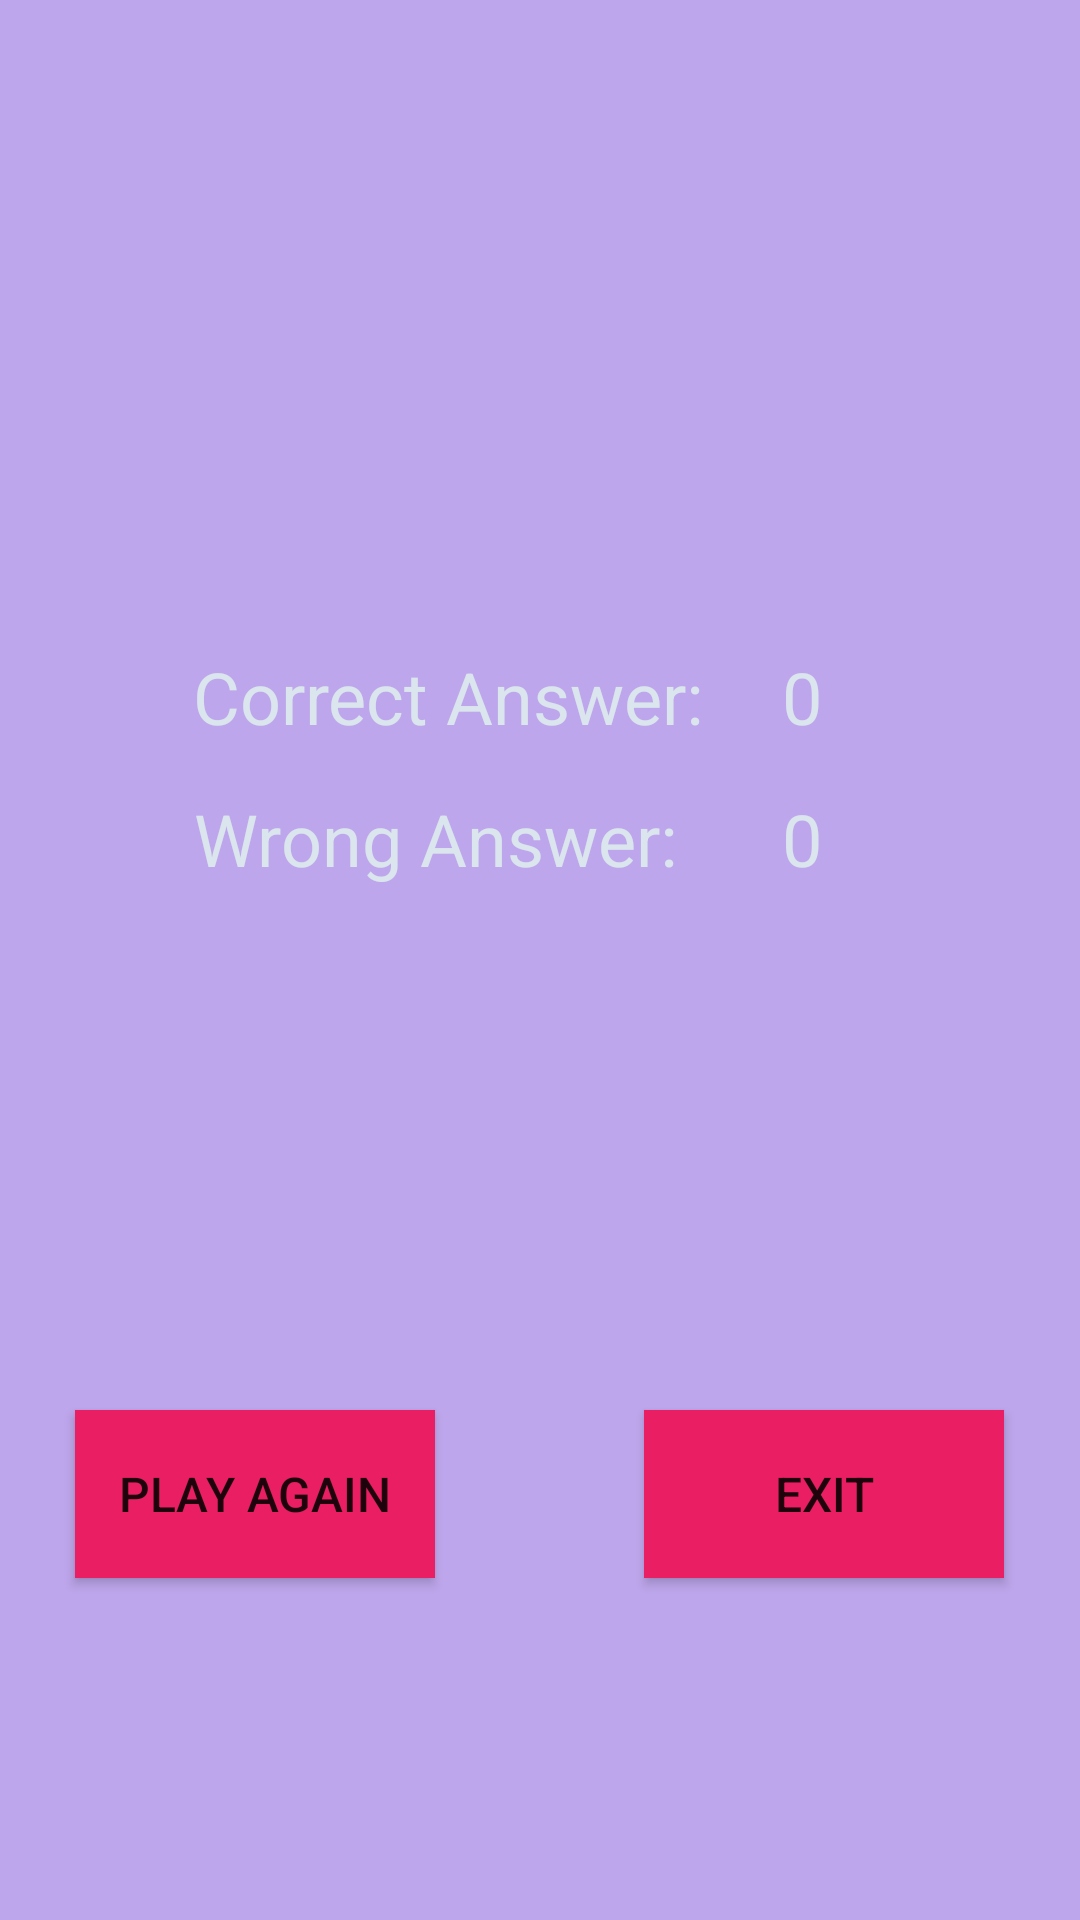

Reconstruct the res/layout file that produces this screen, plus the resources it refers to.
<!-- AndroidManifest.xml: application theme Theme.QuizGame -->
<!-- res/layout/activity_score_page.xml -->
<?xml version="1.0" encoding="utf-8"?>
<androidx.constraintlayout.widget.ConstraintLayout xmlns:android="http://schemas.android.com/apk/res/android"
    xmlns:app="http://schemas.android.com/apk/res-auto"
    xmlns:tools="http://schemas.android.com/tools"
    android:id="@+id/main"
    android:layout_width="match_parent"
    android:layout_height="match_parent"
    android:background="@color/background"
    tools:context=".Score_Page">

    <Button
        android:id="@+id/buttonPlayAgain"
        android:layout_width="120dp"
        android:layout_height="56dp"
        android:layout_marginStart="25dp"
        android:layout_marginTop="99dp"
        android:layout_marginBottom="39dp"
        android:background="@color/Question_option"
        android:backgroundTint="#E91E63"
        android:text="Play Again"
        android:textSize="16sp"
        app:layout_constraintBottom_toBottomOf="parent"
        app:layout_constraintStart_toStartOf="parent"
        app:layout_constraintTop_toBottomOf="@+id/textView7" />

    <Button
        android:id="@+id/buttonExit"
        android:layout_width="120dp"
        android:layout_height="56dp"
        android:layout_marginStart="69dp"
        android:layout_marginTop="99dp"
        android:layout_marginEnd="25dp"
        android:layout_marginBottom="39dp"
        android:background="@color/Question_option"
        android:backgroundTint="#E91E63"
        android:text="Exit"
        android:textSize="16sp"
        app:layout_constraintBottom_toBottomOf="parent"
        app:layout_constraintEnd_toEndOf="parent"
        app:layout_constraintStart_toEndOf="@+id/buttonPlayAgain"
        app:layout_constraintTop_toBottomOf="@+id/textViewAnswerWrong" />

    <ImageView
        android:id="@+id/imageView5"
        android:layout_width="264dp"
        android:layout_height="150dp"
        android:layout_marginTop="24dp"
        app:layout_constraintEnd_toEndOf="parent"
        app:layout_constraintStart_toStartOf="parent"
        app:layout_constraintTop_toTopOf="parent"
        app:srcCompat="@drawable/congrats" />

    <TextView
        android:id="@+id/textView7"
        android:layout_width="wrap_content"
        android:layout_height="wrap_content"
        android:layout_marginStart="58dp"
        android:layout_marginTop="15dp"
        android:layout_marginEnd="35dp"
        android:text="Wrong Answer:"
        android:textColor="@color/Question_option"
        android:textSize="24sp"
        app:layout_constraintEnd_toStartOf="@+id/textViewAnswerWrong"
        app:layout_constraintHorizontal_bias="1.0"
        app:layout_constraintStart_toStartOf="parent"
        app:layout_constraintTop_toBottomOf="@+id/textView3" />

    <TextView
        android:id="@+id/textViewAnswerCorrect"
        android:layout_width="wrap_content"
        android:layout_height="wrap_content"
        android:layout_marginTop="42dp"
        android:layout_marginEnd="86dp"
        android:text="0"
        android:textColor="@color/Question_option"
        android:textSize="24sp"
        app:layout_constraintEnd_toEndOf="parent"
        app:layout_constraintTop_toBottomOf="@+id/imageView5" />

    <TextView
        android:id="@+id/textView3"
        android:layout_width="wrap_content"
        android:layout_height="wrap_content"
        android:layout_marginStart="58dp"
        android:layout_marginTop="42dp"
        android:layout_marginEnd="20dp"
        android:text="Correct Answer:"
        android:textColor="@color/Question_option"
        android:textSize="24sp"
        app:layout_constraintEnd_toStartOf="@+id/textViewAnswerCorrect"
        app:layout_constraintStart_toStartOf="parent"
        app:layout_constraintTop_toBottomOf="@+id/imageView5" />

    <TextView
        android:id="@+id/textViewAnswerWrong"
        android:layout_width="wrap_content"
        android:layout_height="wrap_content"
        android:layout_marginTop="15dp"
        android:layout_marginEnd="86dp"
        android:text="0"
        android:textColor="@color/Question_option"
        android:textSize="24sp"
        app:layout_constraintEnd_toEndOf="parent"
        app:layout_constraintTop_toBottomOf="@+id/textViewAnswerCorrect" />

</androidx.constraintlayout.widget.ConstraintLayout>
<!-- resources referenced by this layout -->
<resources>
  <color name="Question_option">#DAE5ED</color>
  <color name="background">#BDA6EB</color>
  <style name="Theme.QuizGame" parent="Theme.MaterialComponents.DayNight.DarkActionBar">
      ! -- Primary brand color. - &gt;
      <item name="colorPrimary">@color/purp1e_500</item>
      <item name="colorPrimaryVariant">@color/purp1e_700</item>
      <item name="colorOnPrimary">@color/white</item>
      <item name="colorSecondary">@color/teal_200</item>
      <item name="colorSecondaryVariant">@color/teal_700</item>
      <item name="colorOnSecondary">@color/black</item>
      ! -- Status bar color
          <item name="android:statusBarColor" tools:targetApi="1">?attr/colorPrimaryVariant</item>
      </style>
  <color name="purp1e_500">#7735EF</color>
  <color name="purp1e_700">#8956E4</color>
  <color name="white">#FFFFFFFF</color>
  <color name="teal_200">#2C9AF2</color>
  <color name="teal_700">#50A5E9</color>
  <color name="black">#FF000000</color>
</resources>
